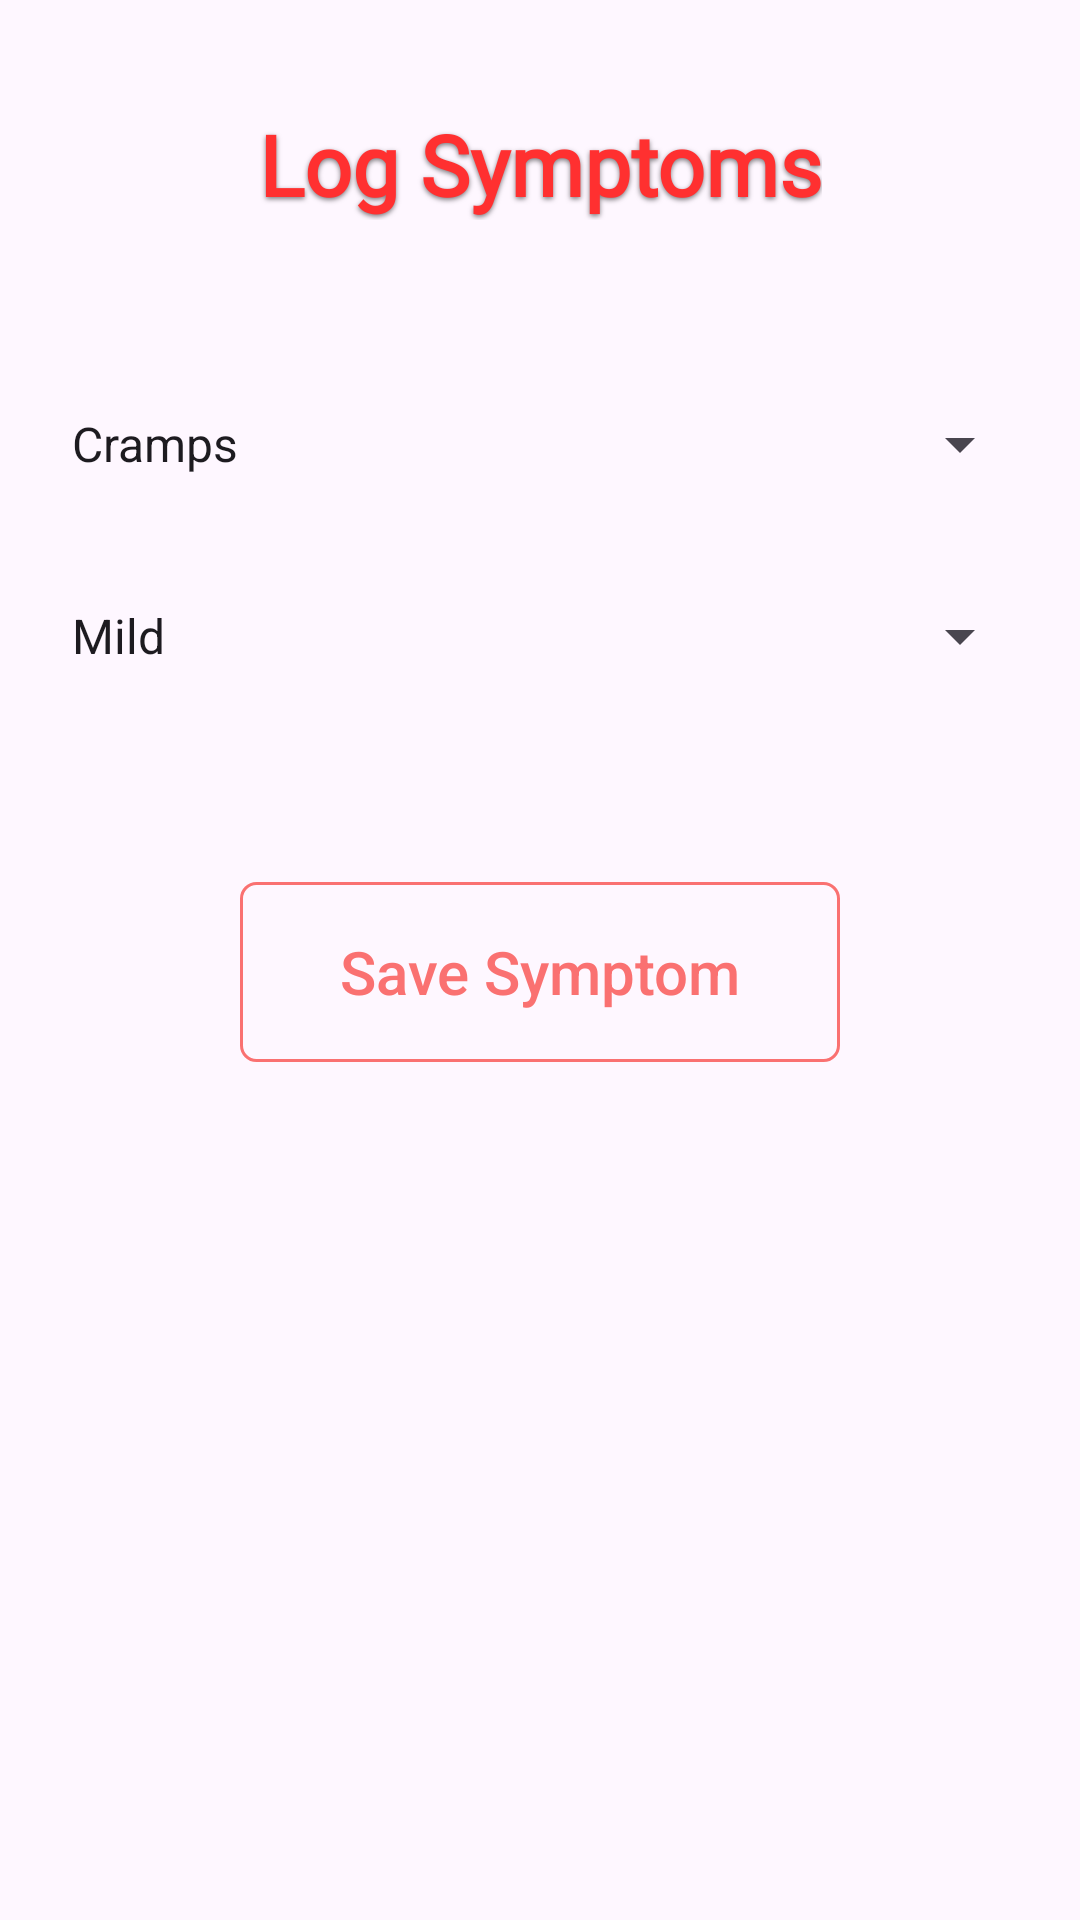

The Android layout XML behind this screen, and the referenced resources:
<!-- AndroidManifest.xml: application theme Theme.JavaBiometric -->
<!-- res/layout/activity_symptoms.xml -->
<?xml version="1.0" encoding="utf-8"?>
<RelativeLayout xmlns:android="http://schemas.android.com/apk/res/android"
    android:layout_width="match_parent"
    android:layout_height="match_parent"
    android:padding="16dp"
    android:layout_marginTop="70dp">

    <TextView
        android:layout_width="wrap_content"
        android:layout_height="wrap_content"
        android:text="Log Symptoms"
        android:layout_centerHorizontal="true"
        android:layout_marginTop="20dp"
        android:textSize="28sp"
        android:textStyle="bold"
        android:textAlignment="center"
        android:textColor="#FF3030"
        android:fontFamily="@font/roboto_bold"
        android:layout_marginBottom="30dp"
        android:shadowColor="#80000000"
        android:shadowDx="0"
        android:shadowDy="2"
        android:shadowRadius="4" />

    <Spinner
        android:id="@+id/spinnerSymptomType"
        android:layout_width="match_parent"
        android:layout_height="wrap_content"
        android:entries="@array/symptom_types"
        android:prompt="@string/symptom_prompt"
        android:layout_marginTop="120dp"/>

    <Spinner
        android:id="@+id/spinnerSymptomIntensity"
        android:layout_width="match_parent"
        android:layout_height="wrap_content"
        android:layout_below="@id/spinnerSymptomType"
        android:layout_marginTop="40dp"
        android:entries="@array/intensity_levels"
        android:prompt="@string/intensity_prompt" />

    <androidx.appcompat.widget.AppCompatButton
        android:id="@+id/btnSaveSymptom"
        android:layout_width="200dp"
        android:layout_height="60dp"
        android:layout_gravity="center"
        android:layout_centerHorizontal="true"
        android:layout_centerVertical="true"
        android:textAllCaps="false"
        android:textSize="20sp"
        android:textColor="#FA7171"
        android:background="@drawable/custom_button3"
        android:layout_marginTop="70dp"
        android:layout_below="@id/spinnerSymptomIntensity"
        android:text="Save Symptom" />

</RelativeLayout>
<!-- resources referenced by this layout -->
<resources>
  <string-array name="intensity_levels">
          <item>Mild</item>
          <item>Moderate</item>
          <item>Severe</item>
      </string-array>
  <string-array name="symptom_types">
          <item>Cramps</item>
          <item>Mood Swings</item>
          <item>Headaches</item>
          <item>Fatigue</item>
          <item>Bloating</item>
          <item>Back Pain</item>
          <item>Acne</item>
          <item>Breast Tenderness</item>
          <item>Nausea</item>
          
      </string-array>
  <!-- drawable custom_button3 (drawable) -->
  <?xml version="1.0" encoding="utf-8"?>
  <shape xmlns:android="http://schemas.android.com/apk/res/android" android:shape="rectangle">
  
      <stroke android:color="#FA7171" android:width="1dp"/>
      <corners android:radius="5dp"/>
  
  </shape>
  <string name="intensity_prompt">Select Intensity Level</string>
  <string name="symptom_prompt">Select Symptom Type</string>
  <style name="Theme.JavaBiometric" parent="Base.Theme.JavaBiometric">
          <item name="android:windowTranslucentNavigation">true</item>
      </style>
  <style name="Base.Theme.JavaBiometric" parent="Theme.Material3.DayNight.NoActionBar">
          
          
          <item name="android:statusBarColor">@color/purple_500</item>
          <item name="android:windowLightStatusBar">true</item>
      </style>
  <color name="purple_500">#FF6200EE</color>
</resources>
